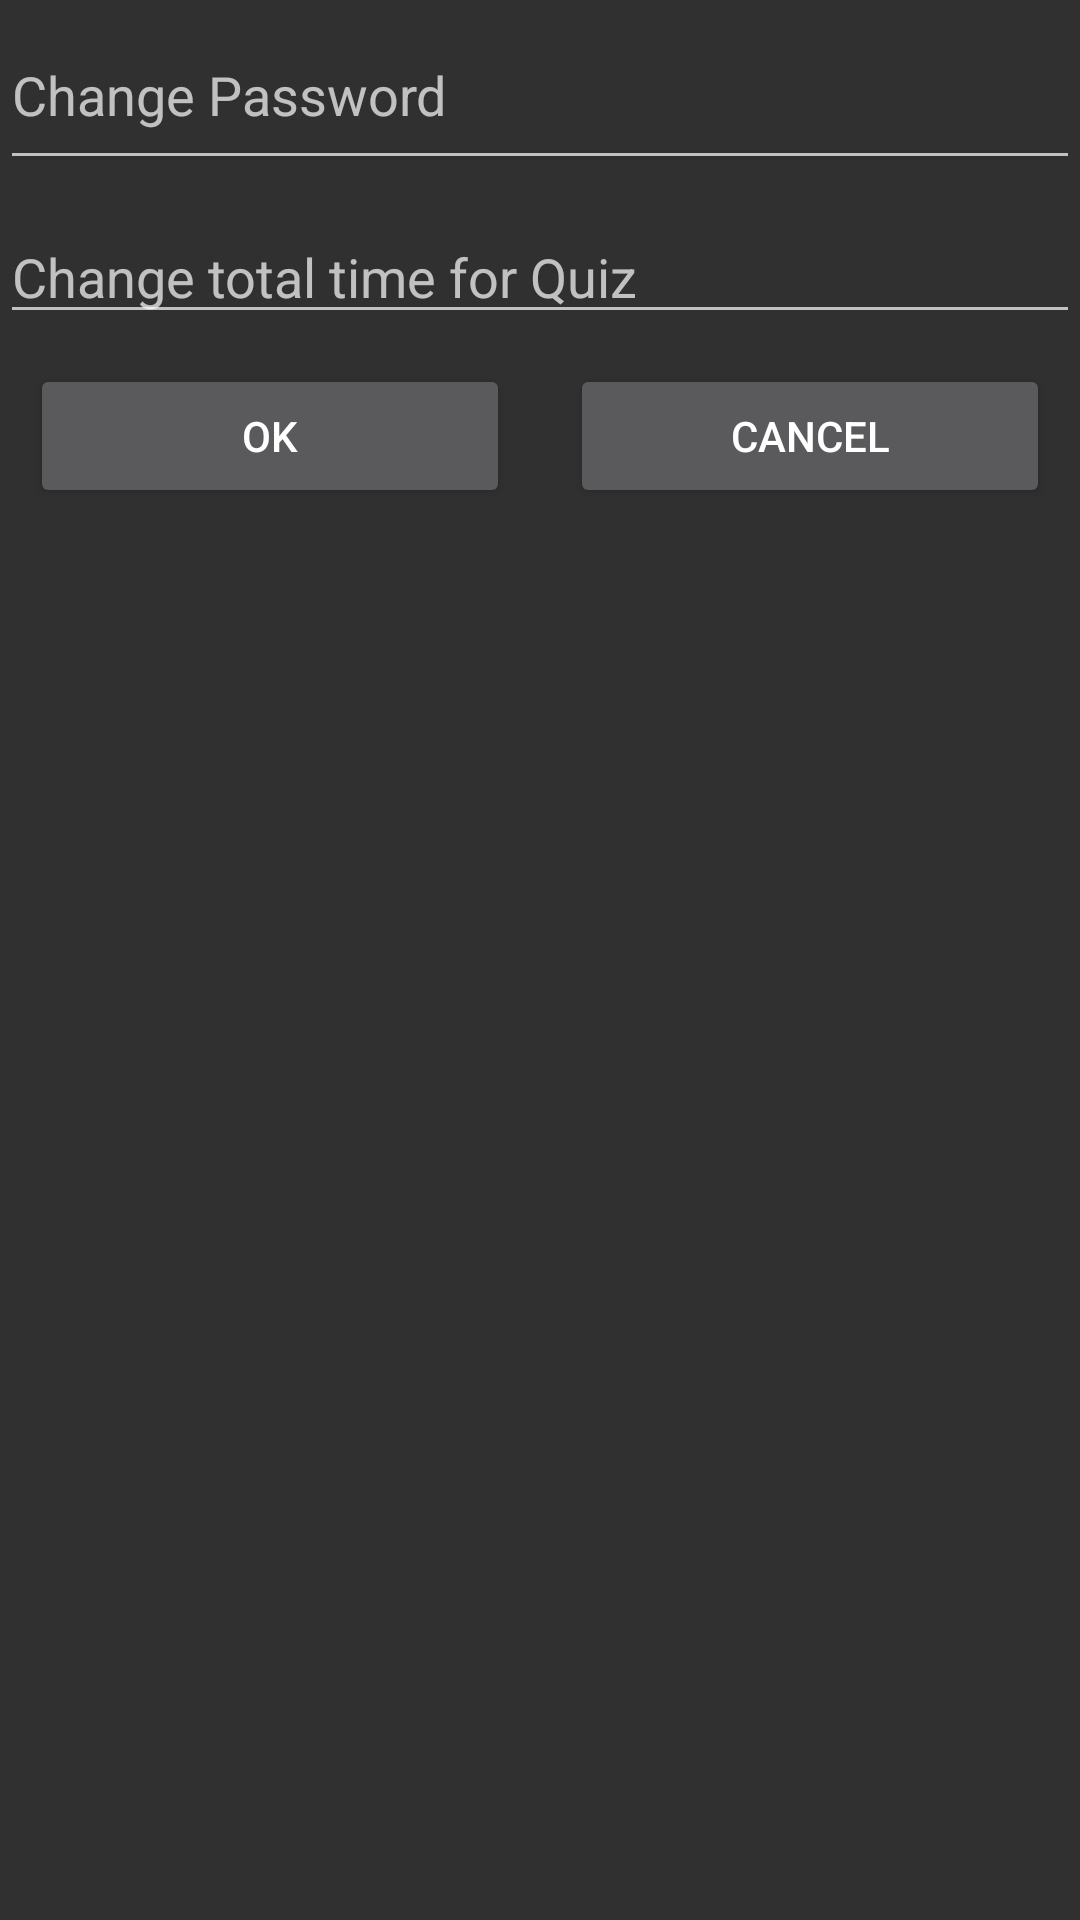

Layout XML and referenced resources for this Android screen:
<!-- AndroidManifest.xml: application theme AppTheme -->
<!-- res/layout/edit_quiz_dialog.xml -->
<?xml version="1.0" encoding="utf-8"?>
<LinearLayout xmlns:android="http://schemas.android.com/apk/res/android"
    xmlns:app="http://schemas.android.com/apk/res-auto"
    android:orientation="vertical" android:layout_width="match_parent"
    android:layout_height="match_parent"
    android:layout_margin="30dp">

    <EditText
        android:hint="Change Password"
        android:inputType="number"
        android:layout_width="match_parent"
        android:id="@+id/passwordQuiz"
        android:layout_height="60dp"
        android:layout_marginBottom="10dp"
        android:textSize="18sp" />

    <EditText
        android:hint="Change total time for Quiz"
        android:layout_width="match_parent"
        android:layout_height="wrap_content"
        android:inputType="number"
        android:textSize="18sp"
        android:id="@+id/timeQuiz" />

    <LinearLayout
        android:orientation="horizontal"
        android:layout_width="match_parent"
        android:layout_height="wrap_content">

        <Button
            android:text="ok"
            android:layout_width="wrap_content"
            android:layout_height="wrap_content"
            android:id="@+id/okQuiz"
            android:layout_weight="1"
            android:layout_margin="10dp" />


        <Button
            android:text="Cancel"
            android:layout_width="wrap_content"
            android:layout_height="wrap_content"
            android:id="@+id/cancelQuiz"
            android:layout_weight="1"
            android:layout_margin="10dp" />
    </LinearLayout>

</LinearLayout>
<!-- resources referenced by this layout -->
<resources>
  <style name="AppTheme" parent="Theme.AppCompat.NoActionBar">
          
          <item name="colorPrimary">@color/colorPrimary</item>
          <item name="colorPrimaryDark">@color/colorPrimaryDark</item>
          <item name="colorAccent">@color/colorAccent</item>
      </style>
  <color name="colorPrimary">#0a1052</color>
  <color name="colorPrimaryDark">#0a1052</color>
  <color name="colorAccent">#f21118</color>
</resources>
